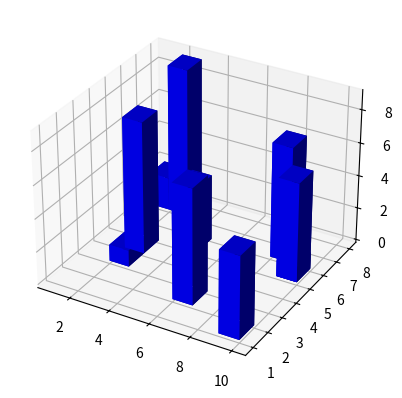

This chart was generated by the following Python code:
"""
Example of how to use the matplotlib 3D module 
for making 3D histograms out of 3D bar plots.
"""
import matplotlib as mpl
from mpl_toolkits.mplot3d import Axes3D
import matplotlib.pyplot as plt
import numpy as np

fig = plt.figure()
ax = fig.add_subplot(111, projection='3d')

xpos=np.random.randint(1,10,10)
ypos=np.random.randint(1,10,10)
zpos=np.zeros(10)
dx=np.ones(10)
dy=np.ones(10)
dz=np.random.randint(1,10,10)

ax.bar3d(xpos, ypos, zpos, dx, dy, dz, color='b', zsort='average')

plt.show()

